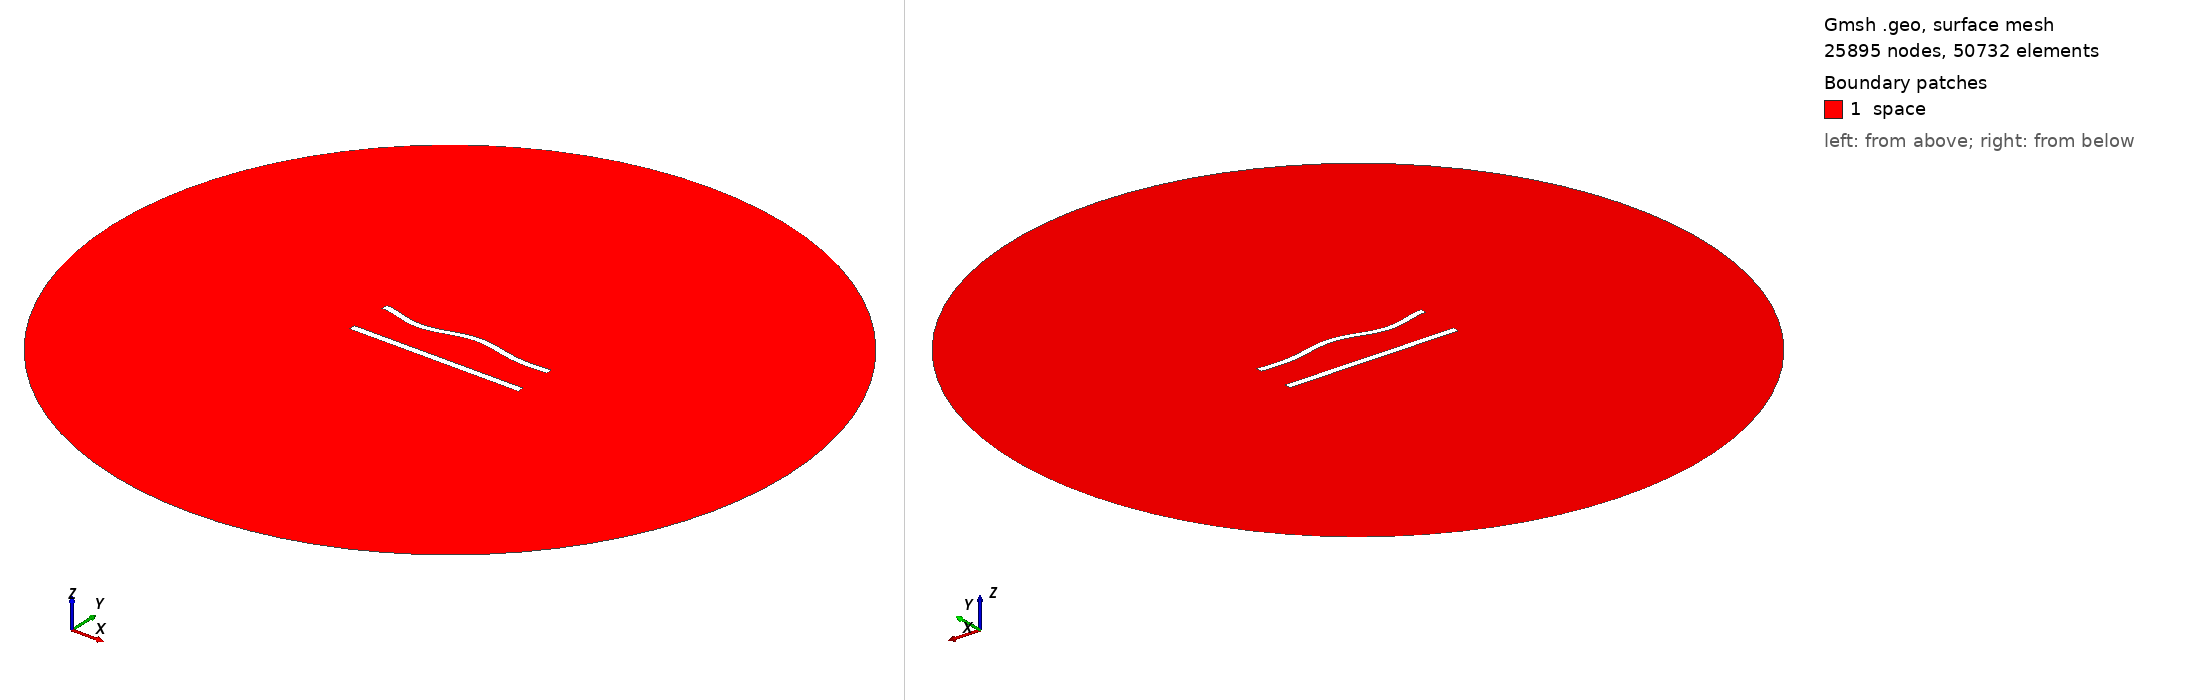

Gmsh geometry script, surface-meshed: 25895 nodes, 50732 surface elements. Boundary patches (legend numbers): 1 space. Left view from above one corner, right view from below the opposite corner. Legend entries are the model's physical surfaces. The drawing asked Gmsh for element sizes between 1% and 20% of the model's largest extent; the script's own settings can give other sizes.

=== 577.geo (drawn) ===
//---------------------------------------
// Geometry kernel
//---------------------------------------

SetFactory("OpenCASCADE");



//---------------------------------------
// Parameters of the geometry
//---------------------------------------

// Overetch of the upper plate
overetch = 0.125;

// Distance between the plates
distance = 25.0;

// Discretization over the x axis (for the deformation)
nx = 50; 

// Length of the plate
L = 100 - overetch; 

// Number of modes
n = 4; 

// 1st mode coefficient
coeff(1) = -1.5;
beta(1) = 0.596864 * 3.1415926535 / L;

// 2nd mode coefficient
coeff(2) = 0.0;
beta(2) = 1.49418 * 3.1415926535 / L;

// 3rd mode coefficient
coeff(3) = -1.5;
beta(3) = 2.50025 * 3.1415926535 / L;

// 4th mode coefficient
coeff(4) = -1.5;
beta(4) = 3.49999 * 3.1415926535 / L;



//---------------------------------------
// Upper plate (deformed rectangle)
//---------------------------------------

// Coordiantes of the upper plate
xmin = -50;
xmax = 50 - overetch;

// Height of the upper plate
yheight = 4 - 2 * overetch;

// Indexes of the points
UpperID[] = {};
LowerID[] = {};
LeftID[] = {};
RightID[] = {};

// Point index
p = 1;

// Horizontal edges
For i In {1:nx}
    x = xmin + (i-1)*(xmax - xmin)/(nx-1);

    y_bottom = distance / 2 + overetch;
    For j In {1:n}
        C = (Cosh(beta(j)*L) + Cos(beta(j)*L)) / (Sinh(beta(j)*L) + Sin(beta(j)*L));
        y_bottom  = y_bottom + coeff(j) * (Cosh(beta(j)*(x+50)) - Cos(beta(j)*(x+50)) - C * (Sinh(beta(j)*(x+50)) - Sin(beta(j)*(x+50))));
    EndFor

    y_top = y_bottom + yheight;

    Point(p) = {x, y_top, 0, 1.0};
    UpperID[i] = p;
    p = p + 1;

    Point(p) = {x, y_bottom, 0, 1.0};
    LowerID[i] = p;
    p = p + 1;
EndFor

// Create point lists
UpperPts[] = {}; LowerPts[] = {};
For i In {1:nx}
  UpperPts[] += {UpperID[i]};
  LowerPts[] += {LowerID[i]};
EndFor

// Build splines
Spline(1) = {UpperPts[]};
Spline(2) = {LowerPts[]};
Line(3) = {LowerPts[nx-1], UpperPts[nx-1]};
Line(4) = {LowerPts[0], UpperPts[0]};

// Build the plane surface
Curve Loop(1) = {2, 3, -1, -4};
Plane Surface(1) = {1};



//---------------------------------------
// Lower plate (rectangle)
//---------------------------------------

// Vertices
Point(1001) = {-50, -distance/2, 0, 1.0};
Point(1002) = { 50, -distance/2, 0, 1.0};
Point(1003) = { 50,  -distance/2 + 4, 0, 1.0};
Point(1004) = {-50,  -distance/2 + 4, 0, 1.0};

// Edges
Line(5) = {1001, 1002};
Line(6) = {1002, 1003};
Line(7) = {1003, 1004};
Line(8) = {1004, 1001};

// Plane surface
Line Loop(2) = {5, 6, 7, 8};
Plane Surface(2) = {2}; 



//---------------------------------------
// Outer (fictious) boundary
//---------------------------------------

// Points
Point(1005) = {0, 0, 0};       // Center
Point(1006) = {200, 0, 0};     // Start point
Point(1007) = {0, 200, 0};     // 90 degrees
Point(1008) = {-200, 0, 0};    // 180 degrees
Point(1009) = {0, -200, 0};    // 270 degrees

// Circle arcs (each needs start, center, end)
Circle(9) = {1006, 1005, 1007};
Circle(10) = {1007, 1005, 1008};
Circle(11) = {1008, 1005, 1009};
Circle(12) = {1009, 1005, 1006};

// Plane surface for the entire domain
Curve Loop(3) = {9, 10, 11, 12};
Surface(3) = {3};

// Subtract the plates from the whole domain to obtain the actual domain where we want to solve the equations
BooleanDifference{ Surface{3}; Delete; }{ Surface{1}; Surface{2}; Delete; }




//---------------------------------------
// Transfinite Lines/Curves
//---------------------------------------

// Set the number of points on the boundaries
r = 6;
d = 0.15;

// Plates
Transfinite Curve {1} = 50*r/4 Using Progression 1;
Transfinite Line {2} = 50*r Using Progression 1;
Transfinite Curve {3, 4} = 2*r Using Progression 1+d;
Transfinite Line {5} = 50*r/4 Using Progression 1;
Transfinite Line {7} = 50*r Using Progression 1;
Transfinite Line {6} = 2*r Using Progression 1-d;
Transfinite Line {8} = 2*r Using Progression 1+d;

// Outer boundary
Transfinite Line {9, 10, 11, 12} = 20 Using Progression 1;



//---------------------------------------
// Physical groups
//---------------------------------------                

// Physical curves (boundaries)
Physical Line("force_segment", 10) = {2};
Physical Line("upper_plate", 11) = {1, 3, 4};
Physical Line("lower_plate", 12) = {5, 6, 7, 8};
Physical Line("boundary", 20) = {9, 10, 11, 12};

// Physical Surfaces
Physical Surface("space", 30) = {3};



//---------------------------------------
// 6. Generate the Mesh
//---------------------------------------

// 2D mesh generation
Mesh 2;
